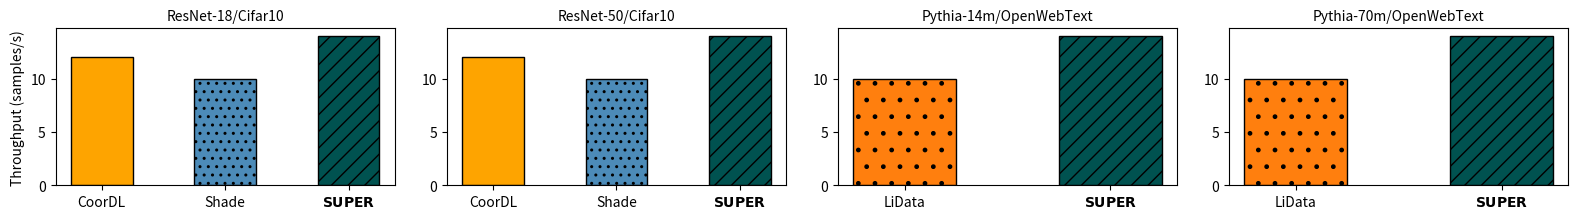

This figure's Python source:
# Define the visual map with properties for each data loader
from typing import Dict
import numpy as np
import matplotlib.pyplot as plt

visual_map = {
    r'$\bf{SUPER}$': {'color': '#005250', 'hatch': '//', 'edgecolor': 'black', 'alpha': 1.0},
    'CoorDL': {'color': '#FEA400', 'hatch': '', 'edgecolor': 'black', 'alpha': 1.0},
    'Shade': {'color': '#4C8BB8', 'hatch': '..', 'edgecolor': 'black', 'alpha': 1.0},
    'LiData': {'color': '#FF7F0E', 'hatch': '.', 'edgecolor': 'black', 'alpha': 1.0},
}

# Define the workloads
figure_data: Dict[str, Dict[str, float]] = {}
figure_data['ResNet-18/Cifar10'] = {'CoorDL': 12,'Shade': 10, r'$\bf{SUPER}$': 14}
figure_data['ResNet-50/Cifar10'] = {'CoorDL': 12,'Shade': 10, r'$\bf{SUPER}$': 14}
figure_data['Pythia-14m/OpenWebText'] = {'LiData': 10, r'$\bf{SUPER}$': 14}
figure_data['Pythia-70m/OpenWebText'] = {'LiData': 10, r'$\bf{SUPER}$': 14}

# Plot the results
fig, axs = plt.subplots(1, 4, figsize=(16, 2.3))  # Create a 1x4 grid of subplots wXh=1x4
axs = axs.flatten()

bar_width = 0.5
for idx, workload in enumerate(list(figure_data.keys())):
    ax = axs[idx]
    
    # Extract the relevant data loaders for the current workload
    loaders = list(figure_data[workload].keys())  # Get only the data loaders present for this workload
    data_to_plot = [figure_data[workload][dl] for dl in loaders]  # Get the corresponding values
    
    # Create the bar plot for this workload
    bars = ax.bar(loaders, data_to_plot, color=[visual_map[dl]['color'] for dl in loaders], 
                  edgecolor=[visual_map[dl]['edgecolor'] for dl in loaders], 
                  hatch=[visual_map[dl]['hatch'] for dl in loaders], 
                  width=bar_width, alpha=1.0)
    
    # Set titles and labels
    ax.set_title(f'{workload}', fontsize=10)
    if idx == 0:
        ax.set_ylabel('Throughput (samples/s)', fontsize=10)

# Adjust layout and show the plot
plt.tight_layout()
plt.show()